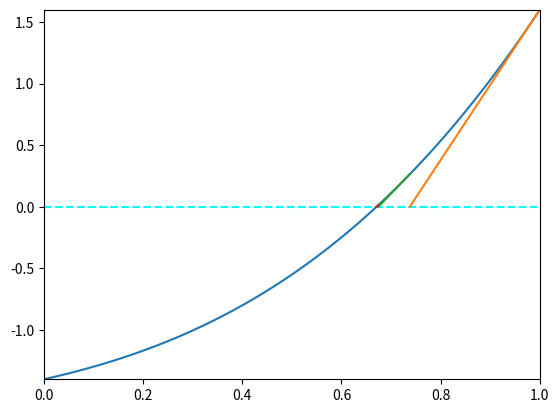

Generate this figure with matplotlib:
import numpy as np
from numpy.core.fromnumeric import reshape
import pandas as pd
import matplotlib.pyplot as plt

# 导数与斜率
if 0:
    def f(x):
        return x**2
    
    plt.figure(figsize=(12,6))
    n = np.linspace(-10 , 10 , num = 50)

    plt.plot(n,f(n))
    plt.xlim(-10,10)

    plt.plot([2,5],[4,25],color='r')

    x_m = 2
    for i in range(1,5):
        plt.plot([x_m,x_m+i],[f(x_m),f(x_m+i)],color = 'r')

    plt.show()
    pass

# 求导数
if 0:
    def f(x):
        return x ** 2

    def ds(x,d):
        y1 = f(x)
        y2 = f(x+d)
        return (y2-y1)/d

    for i in np.linspace(1,0,num=1000,endpoint=False):
        ret = ds(2,i)
        print("当2偏{:3f}个单位时，直线斜率是{:.3f}".format(i,ret)) 
    pass   

# 画图
if 0:
    def f(x):
        return x**2
    
    n = np.linspace(-10,10,num=50)
    plt.plot(n,f(n))

    plt.scatter(2,4)
    plt.plot(n,4*n-4)

    plt.show()
    pass

# 函数单调性，凹凸性
if 0:
    def f1(x):
        return 2*x**3 - 9*x**2 + 12*x -3
    x = np.linspace(-10,10,num=100)
    plt.plot(x,f1(x))
    
    plt.axvline(0,color = 'gray',linestyle='--',alpha =0.8)
    plt.axvline(0,color = 'gray',linestyle='--',alpha =0.8)

    plt.show()
    pass
    

# 二分法
if 0:
    def f(x):
        return x**3 + 1.1*x**2 + 0.9*x -1.4
    x = np.linspace(-10,10,num=100)
    plt.plot(x,f(x))
    plt.axvline(0,color = 'cyan',linestyle='--')
    plt.axhline(0,color = 'cyan',linestyle='--')
    res_ls=[0,1]
    for i in range(10):
        mid = (res_ls[0] + res_ls[1])/2
        if f(mid)*f(0) < 0:
            res_ls[1] = mid
        else:
            res_ls[0] = mid
        print("第{}次循环，此时区间为{}!".format(i+1,res_ls))
    pass

# 切线法
if 1:
    def f(x):
        return x**3 + 1.1*x**2 + 0.9*x -1.4
    
    plt.xlim([0,1])
    plt.ylim([f(0),f(1)])

    x = np.linspace(0,1,num=100)
    plt.axvline(0,color='cyan',linestyle='--')
    plt.axhline(0,color='cyan',linestyle='--')
    plt.plot(x,f(x))

    res = 1
    def f_1(x):
        return 3*x**2 + 2.2*x + 0.9

    for i in range(3):
        p_Pre = res
        # x = x0 - f(x0)/f'(x0)
        res = res - f(res)/f_1(res)
        print("第{}次循环的估计值为{}".format(i+1,res))
        # plot([x0,x1],[y0,y1])
        plt.plot([p_Pre,res],[f(p_Pre),0])
    pass
    plt.show()


